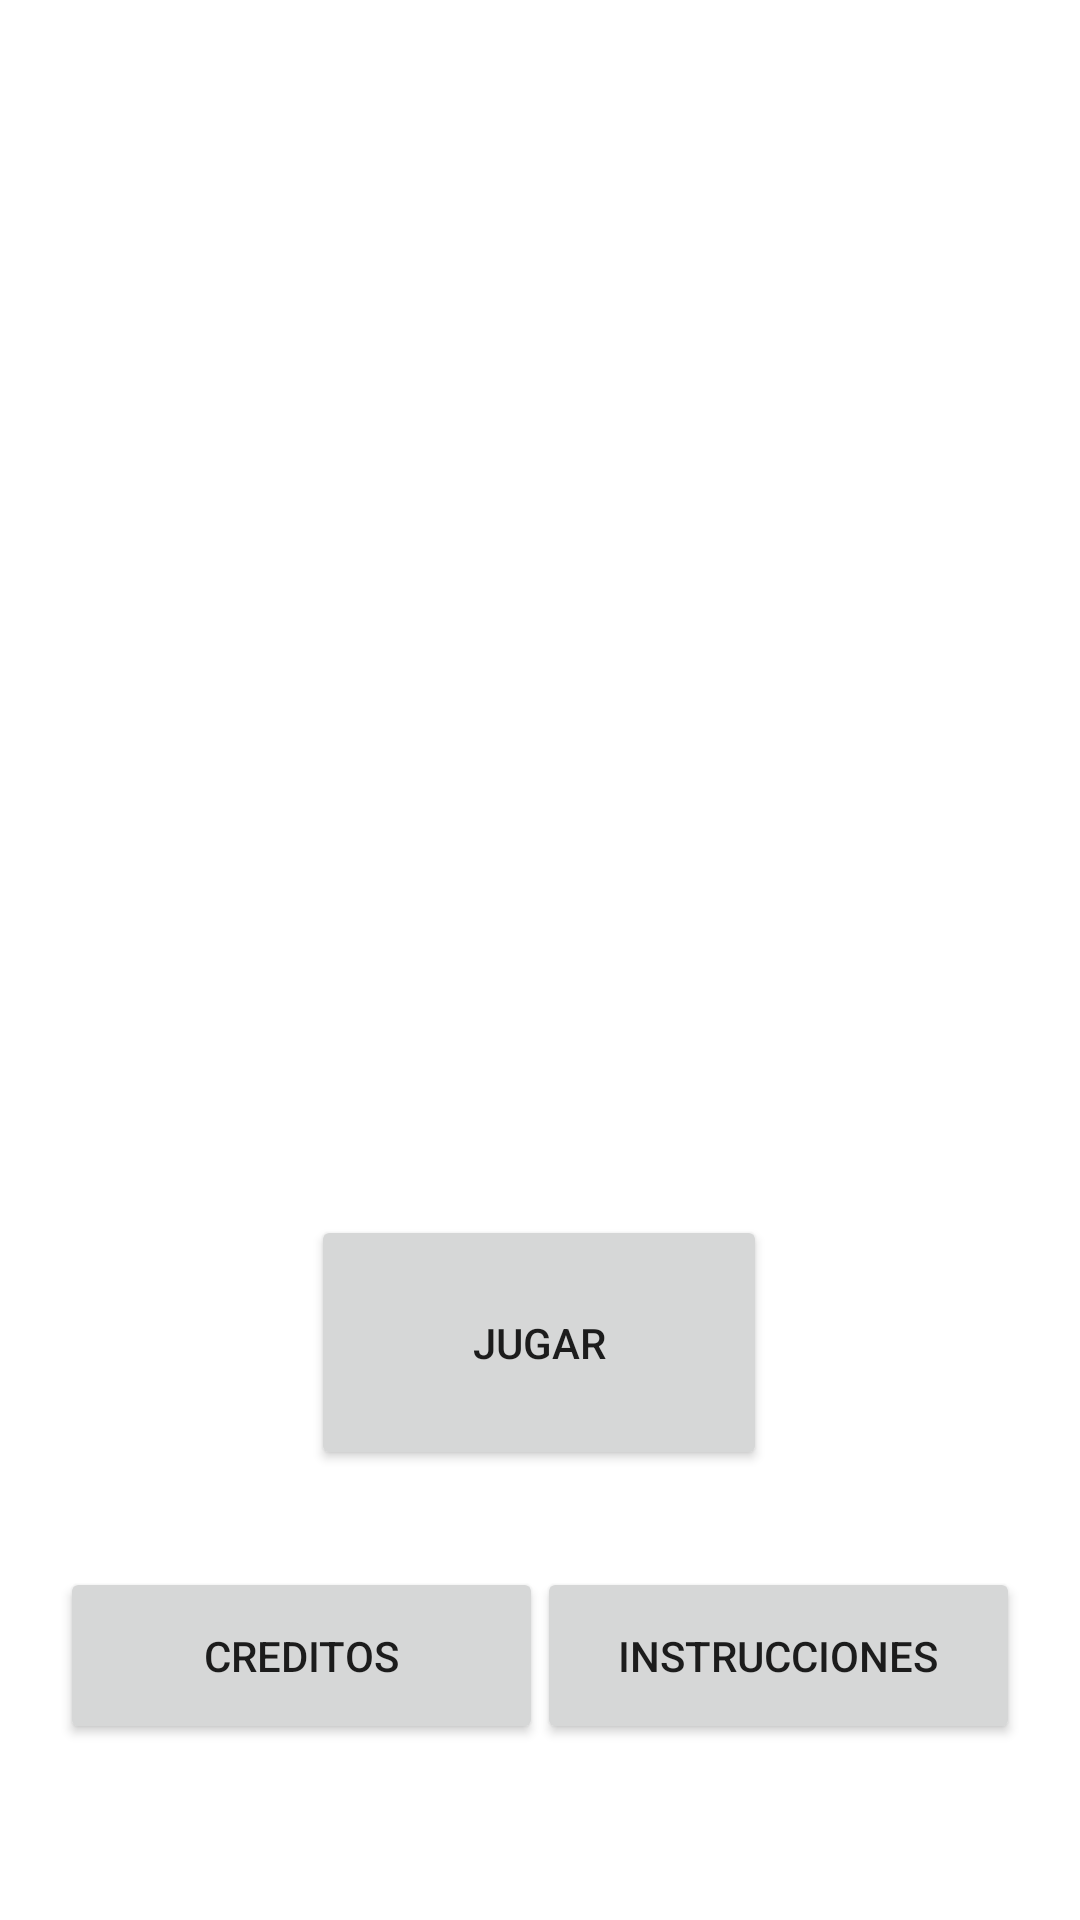

Write the Android layout XML for this screen, with the resource values it uses.
<!-- AndroidManifest.xml: application theme Theme.TrabajoGrupalBlackjack -->
<!-- res/layout/activity_menu_inicial.xml -->
<?xml version="1.0" encoding="utf-8"?>
<androidx.constraintlayout.widget.ConstraintLayout xmlns:android="http://schemas.android.com/apk/res/android"
    xmlns:app="http://schemas.android.com/apk/res-auto"
    xmlns:tools="http://schemas.android.com/tools"
    android:layout_width="match_parent"
    android:layout_height="match_parent"
    tools:context=".vista.MenuInicial">

    <Button
        android:id="@+id/btnCreditos"
        android:layout_width="161dp"
        android:layout_height="59dp"
        android:text="CREDITOS"
        app:layout_constraintBottom_toBottomOf="parent"
        app:layout_constraintEnd_toEndOf="parent"
        app:layout_constraintHorizontal_bias="0.100"
        app:layout_constraintStart_toStartOf="parent"
        app:layout_constraintTop_toTopOf="parent"
        app:layout_constraintVertical_bias="0.899" />

    <Button
        android:id="@+id/btnInstrucciones"
        android:layout_width="161dp"
        android:layout_height="59dp"
        android:text="INSTRUCCIONES"
        app:layout_constraintBottom_toBottomOf="parent"
        app:layout_constraintEnd_toEndOf="parent"
        app:layout_constraintHorizontal_bias="0.900"
        app:layout_constraintStart_toStartOf="parent"
        app:layout_constraintTop_toTopOf="parent"
        app:layout_constraintVertical_bias="0.899" />

    <Button
        android:id="@+id/btnJugar"
        android:layout_width="152dp"
        android:layout_height="85dp"
        android:text="JUGAR"
        app:layout_constraintBottom_toBottomOf="parent"
        app:layout_constraintEnd_toEndOf="parent"
        app:layout_constraintHorizontal_bias="0.498"
        app:layout_constraintStart_toStartOf="parent"
        app:layout_constraintTop_toTopOf="parent"
        app:layout_constraintVertical_bias="0.73" />
</androidx.constraintlayout.widget.ConstraintLayout>
<!-- resources referenced by this layout -->
<resources>
  <style name="Theme.TrabajoGrupalBlackjack" parent="Theme.MaterialComponents.DayNight.DarkActionBar">
          
          <item name="colorPrimary">@color/purple_500</item>
          <item name="colorPrimaryVariant">@color/purple_700</item>
          <item name="colorOnPrimary">@color/white</item>
          
          <item name="colorSecondary">@color/teal_200</item>
          <item name="colorSecondaryVariant">@color/teal_700</item>
          <item name="colorOnSecondary">@color/black</item>
          
          <item name="android:statusBarColor">?attr/colorPrimaryVariant</item>
          
      </style>
  <color name="purple_500">#fda51e</color>
  <color name="purple_700">#fda51e</color>
  <color name="white">#FFFFFFFF</color>
  <color name="teal_200">#FF03DAC5</color>
  <color name="teal_700">#FF018786</color>
  <color name="black">#FF000000</color>
</resources>
